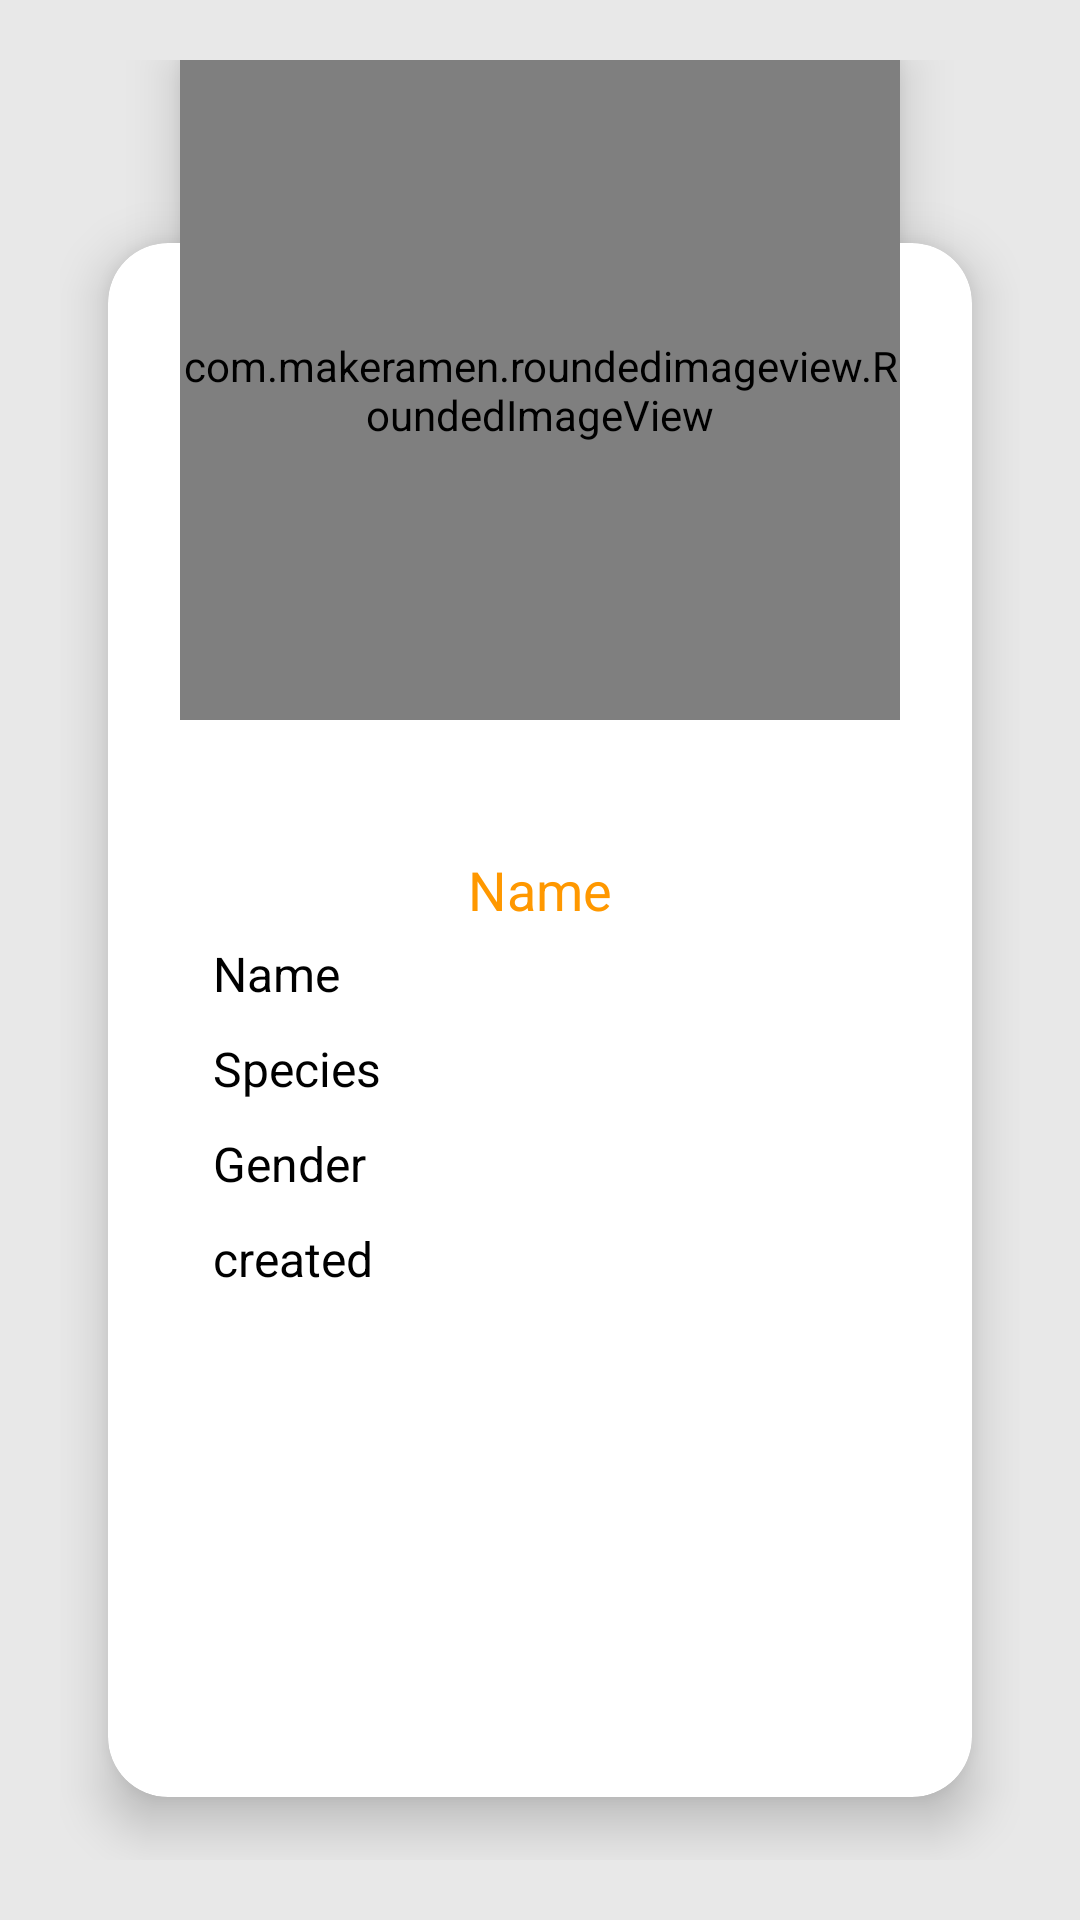

Here is an Android app screen rendered from its layout file. Give the layout XML and the strings, colors and styles it references.
<!-- AndroidManifest.xml: application theme Theme.DemoFinal -->
<!-- res/layout/activity_detail.xml -->
<?xml version="1.0" encoding="utf-8"?>
<FrameLayout xmlns:android="http://schemas.android.com/apk/res/android"
    xmlns:app="http://schemas.android.com/apk/res-auto"
    xmlns:tools="http://schemas.android.com/tools"
    android:layout_width="match_parent"
    android:layout_height="match_parent"
    android:background="#E8E8E8"
    android:orientation="vertical"
    android:padding="20dp"
    tools:context=".ui.screen3.DetailActivity">

    <androidx.cardview.widget.CardView
        android:layout_width="match_parent"
        android:layout_height="match_parent"
        android:layout_marginTop="40dp"
        app:cardBackgroundColor="#FFFFFF"
        app:cardCornerRadius="20dp"
        app:cardElevation="10dp"
        app:cardUseCompatPadding="true">

        <LinearLayout
            android:layout_width="match_parent"
            android:layout_height="wrap_content"
            android:layout_gravity="center"
            android:layout_marginTop="20dp"
            android:orientation="vertical"
            android:padding="30dp">

            <TextView
                android:id="@+id/txtNAME"
                android:layout_width="match_parent"
                android:layout_height="wrap_content"
                android:ellipsize="end"
                android:gravity="center"
                android:maxLines="1"
                android:text="Name"
                android:textColor="#FF9800"
                android:textSize="18sp" />

            <TextView
                android:id="@+id/txtName"
                android:layout_width="wrap_content"
                android:layout_height="wrap_content"
                android:layout_margin="5dp"
                android:text="Name"
                android:textColor="#000000"
                android:textSize="16sp" />

            <TextView
                android:id="@+id/txtSpecies"
                android:layout_width="wrap_content"
                android:layout_height="wrap_content"
                android:layout_margin="5dp"

                android:text="Species"
                android:textColor="#000000"
                android:textSize="16sp" />

            <TextView
                android:id="@+id/txtGender"
                android:layout_width="wrap_content"
                android:layout_height="wrap_content"
                android:layout_margin="5dp"

                android:text="Gender"
                android:textColor="#000000"
                android:textSize="16sp" />

            <TextView
                android:id="@+id/txtCreated"
                android:layout_width="wrap_content"
                android:layout_height="wrap_content"
                android:layout_margin="5dp"
                android:text="created"
                android:textColor="#000000"
                android:textSize="16sp" />
        </LinearLayout>
    </androidx.cardview.widget.CardView>

    <com.makeramen.roundedimageview.RoundedImageView
        android:id="@+id/img"
        android:layout_width="match_parent"
        android:layout_height="220dp"
        android:layout_marginLeft="40dp"
        android:layout_marginRight="40dp"
        android:adjustViewBounds="true"
        android:elevation="10dp"
        android:src="@drawable/ic_launcher_background"
        app:riv_border_color="@color/black"
        app:riv_corner_radius="20dp" />
</FrameLayout>
<!-- resources referenced by this layout -->
<resources>
  <style name="Theme.DemoFinal" parent="Theme.MaterialComponents.DayNight.DarkActionBar">
          
          <item name="colorPrimary">@color/purple_500</item>
          <item name="colorPrimaryVariant">@color/purple_700</item>
          <item name="colorOnPrimary">@color/white</item>
          
          <item name="colorSecondary">@color/teal_200</item>
          <item name="colorSecondaryVariant">@color/teal_700</item>
          <item name="colorOnSecondary">@color/black</item>
          
          <item name="android:statusBarColor">?attr/colorPrimaryVariant</item>
          
      </style>
  <!-- not gathered from this repository: default colours our renderer supplied (Android Studio template values) -->
  <color name="purple_500">#FF6200EE</color>
  <color name="purple_700">#FF3700B3</color>
  <color name="teal_200">#FF03DAC5</color>
  <color name="teal_700">#FF018786</color>
  <color name="black">#FF000000</color>
  <color name="white">#FFFFFFFF</color>
</resources>
